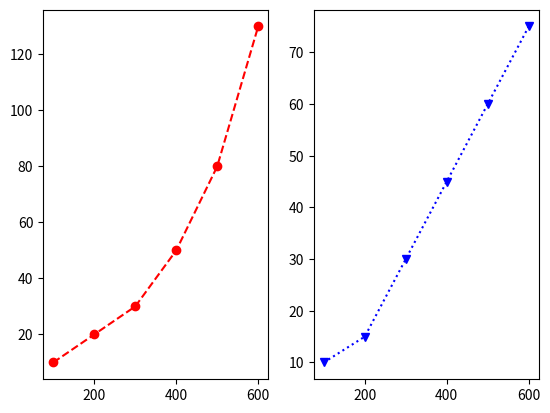

The script that saved this image:
import matplotlib.pyplot

x = [100, 200, 300, 400, 500, 600]
y1 = [10, 20, 30, 50, 80, 130]
y2 = [10, 15, 30, 45, 60, 75]

fig = matplotlib.pyplot.figure()

# 1行2列に分割した中の1(左側)
ax1 = fig.add_subplot(1, 2, 1)
ax1.plot(x, y1, marker="o", color="red", linestyle="--")

# 1行2列に分割した中の2(右側)
ax2 = fig.add_subplot(1, 2, 2)
ax2.plot(x, y2, marker="v", color="blue", linestyle=":")

# average = input('Enter number: ')
# standardDeviation = input('Enter number: ')

print("Hello, I'm Python!")
matplotlib.pyplot.show()
